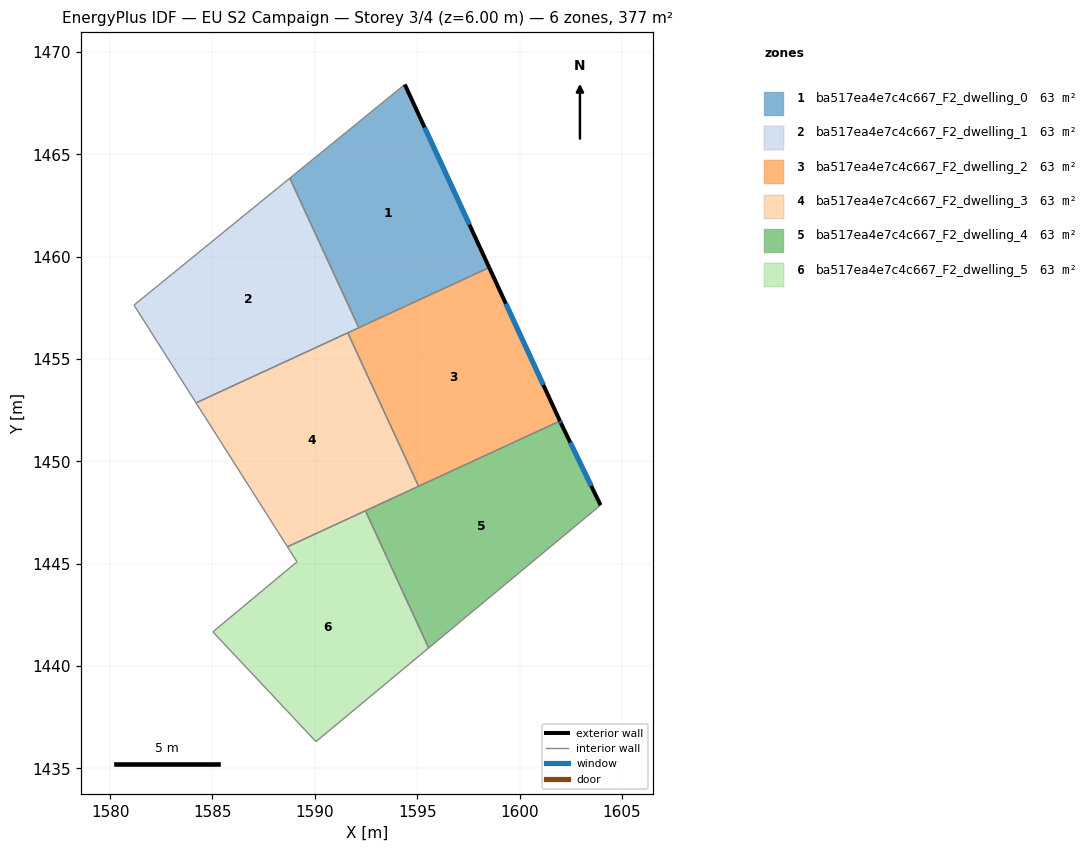
=== STOREY PLAN SPEC (per zone: floor XY polygon, exterior-wall plan segments, windows/doors) ===
zone 1: ba517ea4e7c4c667_F2_dwelling_0  (62.8 m²)
  floor: (1594.40, 1468.41) (1598.52, 1459.47) (1592.15, 1456.53) (1588.78, 1463.83)
  exterior wall: (1598.52, 1459.47) – (1594.40, 1468.41)  [9.9 m]
    window: (1597.55, 1461.57) – (1595.36, 1466.31)  [8.3 m²]
  interior walls: 3
zone 2: ba517ea4e7c4c667_F2_dwelling_1  (62.8 m²)
  floor: (1588.78, 1463.83) (1592.15, 1456.53) (1584.20, 1452.86) (1581.16, 1457.63)
  interior walls: 5
zone 3: ba517ea4e7c4c667_F2_dwelling_2  (62.8 m²)
  floor: (1598.52, 1459.47) (1601.98, 1451.97) (1595.07, 1448.78) (1591.61, 1456.28)
  exterior wall: (1601.98, 1451.97) – (1598.52, 1459.47)  [8.3 m]
    window: (1601.16, 1453.73) – (1599.33, 1457.71)  [7.0 m²]
  interior walls: 4
zone 4: ba517ea4e7c4c667_F2_dwelling_3  (62.8 m²)
  floor: (1591.61, 1456.28) (1595.07, 1448.78) (1588.66, 1445.83) (1584.20, 1452.86)
  interior walls: 5
zone 5: ba517ea4e7c4c667_F2_dwelling_4  (62.8 m²)
  floor: (1602.02, 1451.87) (1603.96, 1447.86) (1595.56, 1440.88) (1592.47, 1447.58) (1601.98, 1451.97)
  exterior wall: (1603.96, 1447.86) – (1602.02, 1451.87)  [4.4 m]
    window: (1603.50, 1448.80) – (1602.48, 1450.93)  [3.8 m²]
  exterior wall: (1602.02, 1451.87) – (1601.98, 1451.97)  [0.1 m]
    window: (1602.01, 1451.89) – (1601.99, 1451.95)  [0.1 m²]
  interior walls: 4
zone 6: ba517ea4e7c4c667_F2_dwelling_5  (62.8 m²)
  floor: (1592.47, 1447.58) (1595.56, 1440.88) (1590.05, 1436.31) (1585.02, 1441.67) (1589.13, 1445.09) (1588.66, 1445.83)
  interior walls: 6

=== DERIVED (storey summary) ===
Building: EU S2 Campaign
Storey: 3 of 4  (floor level z = 6.00 m)
Storey gross floor area: 376.9 m²
Zones on this storey: 6
  - ba517ea4e7c4c667_F2_dwelling_0: floor 62.8 m²; exterior wall 9.9 m (29.6 m²); 1 window(s) 8.3 m²; WWR 28.1%
  - ba517ea4e7c4c667_F2_dwelling_1: floor 62.8 m²
  - ba517ea4e7c4c667_F2_dwelling_2: floor 62.8 m²; exterior wall 8.3 m (24.8 m²); 1 window(s) 7.0 m²; WWR 28.1%
  - ba517ea4e7c4c667_F2_dwelling_3: floor 62.8 m²
  - ba517ea4e7c4c667_F2_dwelling_4: floor 62.8 m²; exterior wall 4.6 m (13.7 m²); 2 window(s) 3.9 m²; WWR 28.1%
  - ba517ea4e7c4c667_F2_dwelling_5: floor 62.8 m²
Zone adjacency (shared interzone walls):
  - ba517ea4e7c4c667_F2_dwelling_0 ↔ ba517ea4e7c4c667_F2_dwelling_1
  - ba517ea4e7c4c667_F2_dwelling_0 ↔ ba517ea4e7c4c667_F2_dwelling_2
  - ba517ea4e7c4c667_F2_dwelling_1 ↔ ba517ea4e7c4c667_F2_dwelling_2
  - ba517ea4e7c4c667_F2_dwelling_1 ↔ ba517ea4e7c4c667_F2_dwelling_3
  - ba517ea4e7c4c667_F2_dwelling_2 ↔ ba517ea4e7c4c667_F2_dwelling_3
  - ba517ea4e7c4c667_F2_dwelling_2 ↔ ba517ea4e7c4c667_F2_dwelling_4
  - ba517ea4e7c4c667_F2_dwelling_3 ↔ ba517ea4e7c4c667_F2_dwelling_4
  - ba517ea4e7c4c667_F2_dwelling_3 ↔ ba517ea4e7c4c667_F2_dwelling_5
  - ba517ea4e7c4c667_F2_dwelling_4 ↔ ba517ea4e7c4c667_F2_dwelling_5